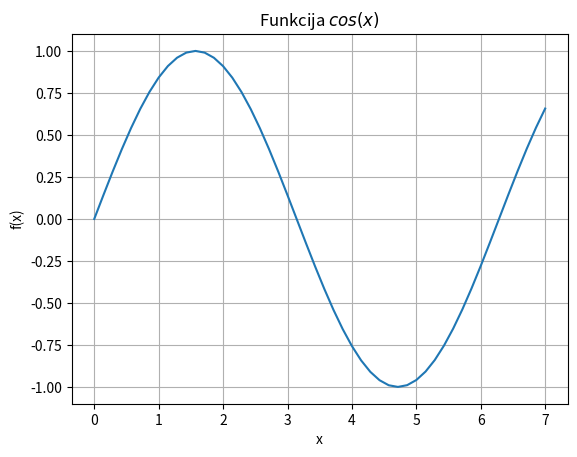

Generate this figure with matplotlib:
import sys
sys.path.append('/user/local/anaconda3/lib/python3.6/site-packages')

from numpy import *
x = linspace(0, 7)
y = sin(x)

from matplotlib import pyplot as plt
plt.grid()
plt.xlabel('x')
plt.ylabel('f(x)')
plt.title('Funkcija $cos(x)$')
plt.plot(x, y)
plt.show()
